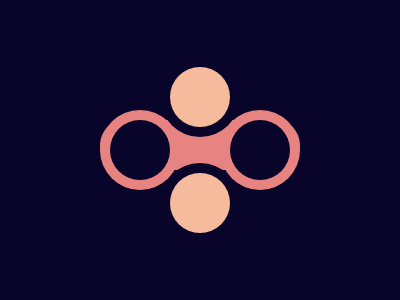

Here is a drawing made with CSS. Write the source that renders it.

<div></div>
<div class="middle"></div>
<div></div>

<style>
  body {
    background: #09042A;
    display: flex;
    justify-content: center;
    align-items: center;
  }

  div {
    width: 60px;
    height: 60px;
    background: #F5BB9C;
    border-radius: 50%;
    position: absolute;
    top: 67;
    box-shadow: 0 0 0 10px #09042A;
    z-index: 10;
  }

  .middle {
    width: 200px;
    height: 50px;
    border-radius: 100px;
    position: absolute;
    top: 120;
    background: #E78481;
    z-index: 1;
  }

  .middle:before {
    content: '';
    position: absolute;
    width: 60px;
    height: 60px;
    background: #09042A;
    border-radius: 50%;
    top: 0;
    left: 10;
    box-shadow: 0 0 0 10px #E78481;
  }

  .middle:after {
    content: '';
    position: absolute;
    width: 60px;
    height: 60px;
    background: #09042A;
    border-radius: 50%;
    top: 0;
    left: 130;
    box-shadow: 0 0 0 10px #E78481;
  }

  div:nth-child(3) {
    top: 173;
   
  }
</style>

<!-- OBJECTIVE -->
<!-- Write HTML/CSS in this editor and replicate the given target image in the least code possible. What you write here, renders as it is -->

<!-- SCORING -->
<!-- The score is calculated based on the number of characters you use (this comment included :P) and how close you replicate the image. Read the FAQS (https://cssbattle.dev/faqs) for more info. -->

<!-- IMPORTANT: remove the comments before submitting -->